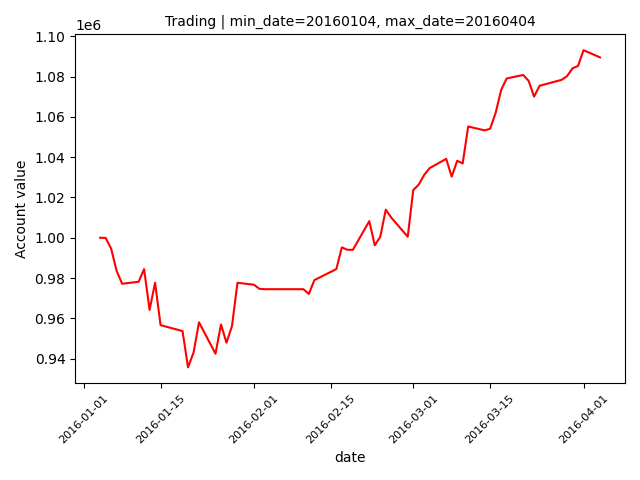

The table this chart was drawn from, first rows:
datadate, account_values
20160104, 1000000
20160105, 999916
20160106, 994620
20160107, 983517
20160108, 977158
20160111, 978132
20160112, 984403
20160113, 964179
20160114, 977652
20160115, 956598
20160119, 953639
20160120, 935636
20160121, 942915
20160122, 958014
20160125, 942408
20160126, 956944
20160127, 947864
20160128, 956136
20160129, 977636
20160201, 976658
20160202, 974613
20160203, 974447
20160204, 974447
20160205, 974447
20160208, 974447
20160209, 974447
20160210, 974447
20160211, 972088
20160212, 978970
20160216, 984432
20160217, 995221
20160218, 994031
20160219, 993974
20160222, 1008234
20160223, 996251
20160224, 1000494
20160225, 1013952
20160226, 1009988
20160229, 1000495
20160301, 1023677
20160302, 1026374
20160303, 1031241
20160304, 1034592
20160307, 1039170
20160308, 1030324
20160309, 1038210
20160310, 1036898
20160311, 1055235
20160314, 1053312
20160315, 1054122
20160316, 1062005
20160317, 1073345
20160318, 1079072
20160321, 1080829
20160322, 1077926
20160323, 1070072
20160324, 1075477
20160328, 1078392
20160329, 1080234
20160330, 1084139
... 3 more rows
